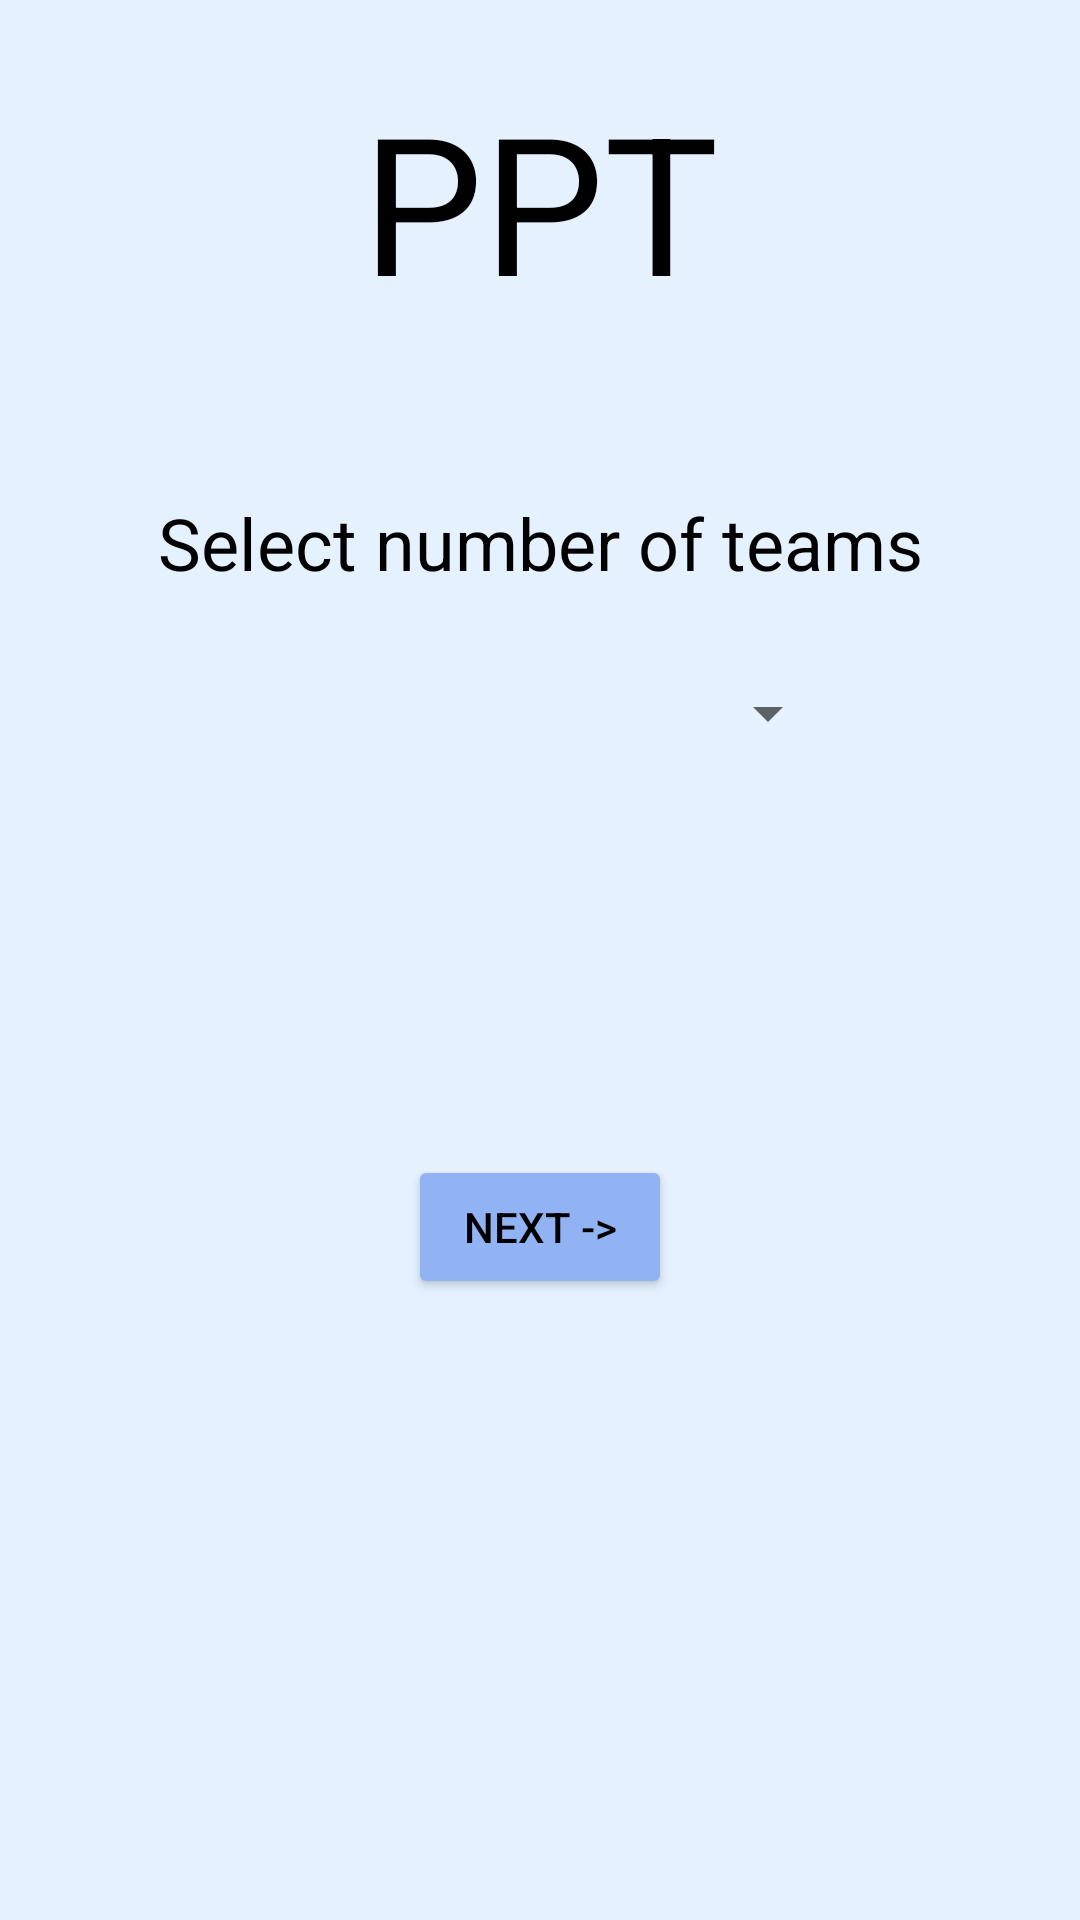

The Android layout XML behind this screen, and the referenced resources:
<!-- AndroidManifest.xml: application theme Theme.Pptapp -->
<!-- res/layout/offline_select_page.xml -->
<?xml version="1.0" encoding="utf-8"?>
<androidx.constraintlayout.widget.ConstraintLayout xmlns:android="http://schemas.android.com/apk/res/android"
    xmlns:app="http://schemas.android.com/apk/res-auto"
    xmlns:tools="http://schemas.android.com/tools"
    android:layout_width="match_parent"
    android:layout_height="match_parent"
    android:background="@color/background"
    >

    <TextView
        android:id="@+id/textView11"
        android:layout_width="wrap_content"
        android:layout_height="wrap_content"
        android:textColor="@color/black"
        android:layout_marginTop="70dp"
        android:layout_marginBottom="116dp"
        android:text="PPT"
        android:textAlignment="center"
        android:textSize="64dp"
        app:layout_constraintBottom_toTopOf="@+id/spinner_number_of_teams"
        app:layout_constraintEnd_toEndOf="parent"
        app:layout_constraintStart_toStartOf="parent"
        app:layout_constraintTop_toTopOf="parent" />

    <Button
        android:id="@+id/button"
        android:layout_width="wrap_content"
        android:layout_height="wrap_content"
        android:layout_marginBottom="207dp"
        android:text="Next ->"
        app:layout_constraintBottom_toBottomOf="parent"
        app:layout_constraintEnd_toEndOf="parent"
        app:layout_constraintStart_toStartOf="parent"
        android:backgroundTint="@color/blue_for_btn"
        android:textColor="@color/black"/>

    <TextView
        android:id="@+id/textView12"
        android:layout_width="wrap_content"
        android:layout_height="wrap_content"
        android:layout_marginTop="55dp"
        android:text="Select number of teams"
        android:textColor="@color/black"
        android:textSize="24sp"
        app:layout_constraintEnd_toEndOf="parent"
        app:layout_constraintStart_toStartOf="parent"
        app:layout_constraintTop_toBottomOf="@+id/textView11" />

    <Spinner
        android:id="@+id/spinner_number_of_teams"
        android:layout_width="200dp"
        android:layout_height="wrap_content"
        android:layout_marginBottom="436dp"
        app:layout_constraintBottom_toBottomOf="parent"
        app:layout_constraintEnd_toEndOf="parent"
        app:layout_constraintStart_toStartOf="parent"
        app:layout_constraintTop_toBottomOf="@+id/textView11" />

</androidx.constraintlayout.widget.ConstraintLayout>
<!-- resources referenced by this layout -->
<resources>
  <color name="background">#E5F1FF</color>
  <color name="black">#FF000000</color>
  <color name="blue_for_btn">#92B3F3</color>
  <style name="Theme.Pptapp" parent="Theme.MaterialComponents.DayNight.DarkActionBar">
          
          <item name="colorPrimary">@color/purple_500</item>
          <item name="colorPrimaryVariant">@color/purple_700</item>
          <item name="colorOnPrimary">@color/white</item>
          
          <item name="colorSecondary">@color/teal_200</item>
          <item name="colorSecondaryVariant">@color/teal_700</item>
          <item name="colorOnSecondary">@color/black</item>
          
          <item name="android:statusBarColor" tools:targetApi="l">?attr/colorPrimaryVariant</item>
          <item name="android:popupMenuStyle">@style/Theme.Pptapp.PopupMenu</item>
          
      </style>
  <color name="purple_500">#FF6200EE</color>
  <color name="purple_700">#FF3700B3</color>
  <color name="white">#FFFFFFFF</color>
  <color name="teal_200">#FF03DAC5</color>
  <color name="teal_700">#FF018786</color>
  <style name="Theme.Pptapp.PopupMenu" parent="@android:style/Widget.PopupWindow">
          <item name="android:popupBackground">@android:color/white</item>
      </style>
</resources>
